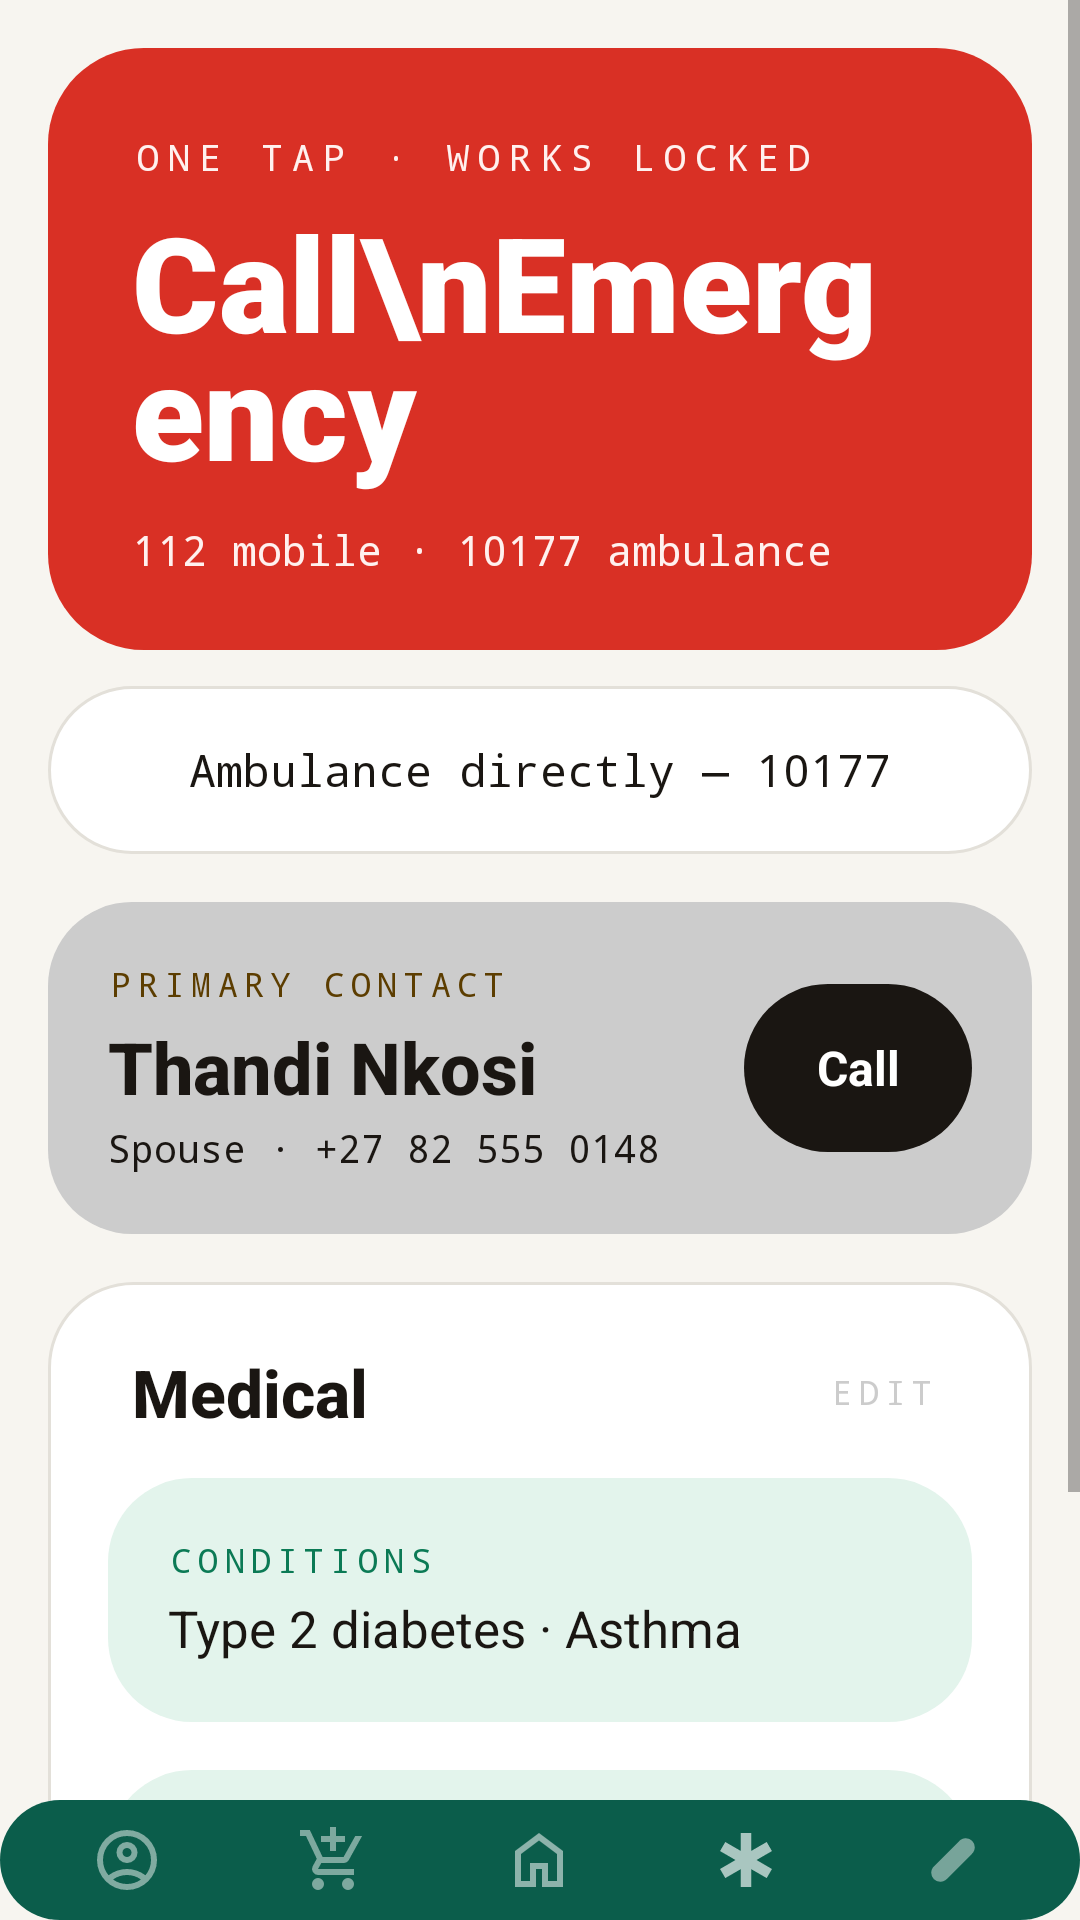

Write the Android layout XML for this screen, with the resource values it uses.
<!-- AndroidManifest.xml: application theme Theme.Proteahealth -->
<!-- res/layout/activity_emergency.xml -->
<?xml version="1.0" encoding="utf-8"?>


<FrameLayout
    xmlns:android="http://schemas.android.com/apk/res/android"
    xmlns:tools="http://schemas.android.com/tools"
    android:layout_width="match_parent"
    android:layout_height="match_parent">

<ScrollView
    android:layout_width="match_parent"
    android:layout_height="match_parent"
    android:background="#F7F5F0"
    android:fillViewport="true"
    tools:context=".Patient.EmergencyActivity">

    <LinearLayout
        android:layout_width="match_parent"
        android:layout_height="wrap_content"
        android:orientation="vertical"
        android:padding="16dp">

        
        <LinearLayout
            android:id="@+id/cardCallEmergency"
            android:layout_width="match_parent"
            android:layout_height="wrap_content"
            android:background="@drawable/bg_red"
            android:clickable="true"
            android:focusable="true"
            android:orientation="vertical"
            android:paddingStart="28dp"
            android:paddingTop="28dp"
            android:paddingEnd="28dp"
            android:paddingBottom="24dp">

            <TextView
                android:layout_width="wrap_content"
                android:layout_height="wrap_content"
                android:fontFamily="monospace"
                android:letterSpacing="0.25"
                android:text="ONE TAP · WORKS LOCKED"
                android:textColor="#FFF1EF"
                android:textSize="12sp" />

            <TextView
                android:layout_width="wrap_content"
                android:layout_height="wrap_content"
                android:layout_marginTop="4dp"
                android:fontFamily="sans-serif-black"
                android:lineSpacingMultiplier="0.85"
                android:text="Call\nEmergency"
                android:textColor="#FFFFFF"
                android:textSize="44sp" />

            <TextView
                android:layout_width="wrap_content"
                android:layout_height="wrap_content"
                android:layout_marginTop="8dp"
                android:fontFamily="monospace"
                android:text="112 mobile · 10177 ambulance"
                android:textColor="#FFF1EF"
                android:textSize="14sp" />
        </LinearLayout>

        
        <TextView
            android:id="@+id/cardAmbulance"
            android:layout_width="match_parent"
            android:layout_height="56dp"
            android:layout_marginTop="12dp"
            android:background="@drawable/bg_card_white"
            android:clickable="true"
            android:focusable="true"
            android:fontFamily="monospace"
            android:gravity="center"
            android:text="Ambulance directly — 10177"
            android:textColor="#1A1612"
            android:textSize="15sp" />

        
        <LinearLayout
            android:layout_width="match_parent"
            android:layout_height="wrap_content"
            android:layout_marginTop="16dp"
            android:background="@drawable/bg_block"
            android:backgroundTint="#CCCCCC"
            android:gravity="center_vertical"
            android:orientation="horizontal"
            android:padding="20dp">

            <LinearLayout
                android:layout_width="0dp"
                android:layout_height="wrap_content"
                android:layout_weight="1"
                android:orientation="vertical">

                <TextView
                    android:layout_width="wrap_content"
                    android:layout_height="wrap_content"
                    android:fontFamily="monospace"
                    android:letterSpacing="0.2"
                    android:text="PRIMARY CONTACT"
                    android:textColor="#5C3D00"
                    android:textSize="11sp" />

                <TextView
                    android:id="@+id/tvContactName"
                    android:layout_width="wrap_content"
                    android:layout_height="wrap_content"
                    android:layout_marginTop="4dp"
                    android:fontFamily="sans-serif-medium"
                    android:text="Thandi Nkosi"
                    android:textColor="#1A1612"
                    android:textSize="24sp"
                    android:textStyle="bold" />

                <TextView
                    android:id="@+id/tvContactDetails"
                    android:layout_width="wrap_content"
                    android:layout_height="wrap_content"
                    android:layout_marginTop="2dp"
                    android:fontFamily="monospace"
                    android:text="Spouse · +27 82 555 0148"
                    android:textColor="#1A1612"
                    android:textSize="13sp" />
            </LinearLayout>

            <TextView
                android:id="@+id/btnCallContact"
                android:layout_width="wrap_content"
                android:layout_height="56dp"
                android:background="@drawable/bg_dark_button"
                android:clickable="true"
                android:focusable="true"
                android:gravity="center"
                android:minWidth="76dp"
                android:paddingStart="24dp"
                android:paddingEnd="24dp"
                android:text="Call"
                android:textColor="#FFFFFF"
                android:textSize="16sp"
                android:textStyle="bold" />
        </LinearLayout>

        
        <LinearLayout
            android:layout_width="match_parent"
            android:layout_height="wrap_content"
            android:layout_marginTop="16dp"
            android:background="@drawable/bg_card_white"
            android:orientation="vertical"
            android:padding="20dp">

            <RelativeLayout
                android:layout_width="match_parent"
                android:layout_height="wrap_content"
                android:paddingStart="8dp"
                android:paddingTop="4dp"
                android:paddingEnd="8dp">

                <TextView
                    android:layout_width="wrap_content"
                    android:layout_height="wrap_content"
                    android:layout_alignParentStart="true"
                    android:layout_centerVertical="true"
                    android:fontFamily="sans-serif-medium"
                    android:text="Medical"
                    android:textColor="#1A1612"
                    android:textSize="22sp"
                    android:textStyle="bold" />

                <TextView
                    android:id="@+id/tvEdit"
                    android:layout_width="wrap_content"
                    android:layout_height="wrap_content"
                    android:layout_alignParentEnd="true"
                    android:layout_centerVertical="true"
                    android:fontFamily="monospace"
                    android:letterSpacing="0.2"
                    android:padding="4dp"
                    android:text="EDIT"
                    android:textColor="#CCCCCC"
                    android:textSize="11sp" />
            </RelativeLayout>

            
            <LinearLayout
                android:layout_width="match_parent"
                android:layout_height="wrap_content"
                android:layout_marginTop="12dp"
                android:background="@drawable/bg_block"
                android:backgroundTint="#E3F4EC"
                android:orientation="vertical"
                android:padding="20dp">

                <TextView
                    android:layout_width="wrap_content"
                    android:layout_height="wrap_content"
                    android:fontFamily="monospace"
                    android:letterSpacing="0.2"
                    android:text="CONDITIONS"
                    android:textColor="#0B7A55"
                    android:textSize="11sp" />

                <TextView
                    android:id="@+id/tvConditions"
                    android:layout_width="wrap_content"
                    android:layout_height="wrap_content"
                    android:layout_marginTop="4dp"
                    android:fontFamily="sans-serif"
                    android:text="Type 2 diabetes · Asthma"
                    android:textColor="#1A1612"
                    android:textSize="17sp" />
            </LinearLayout>

            
            <LinearLayout
                android:layout_width="match_parent"
                android:layout_height="wrap_content"
                android:layout_marginTop="16dp"
                android:background="@drawable/bg_block"
                android:backgroundTint="#E3F4EC"
                android:orientation="vertical"
                android:padding="20dp">

                <TextView
                    android:layout_width="wrap_content"
                    android:layout_height="wrap_content"
                    android:fontFamily="monospace"
                    android:letterSpacing="0.2"
                    android:text="ALLERGIES"
                    android:textColor="#0B7A55"
                    android:textSize="11sp" />

                <TextView
                    android:id="@+id/tvAllergies"
                    android:layout_width="wrap_content"
                    android:layout_height="wrap_content"
                    android:layout_marginTop="4dp"
                    android:fontFamily="sans-serif"
                    android:text="Penicillin · Peanuts"
                    android:textColor="#1A1612"
                    android:textSize="19sp" />
            </LinearLayout>


            
            <LinearLayout
                android:layout_width="match_parent"
                android:layout_height="wrap_content"
                android:layout_marginTop="12dp"
                android:background="@drawable/bg_block"
                android:backgroundTint="#E3F4EC"
                android:orientation="vertical"
                android:padding="20dp">

                <TextView
                    android:layout_width="wrap_content"
                    android:layout_height="wrap_content"
                    android:fontFamily="monospace"
                    android:letterSpacing="0.2"
                    android:text="MEDICATIONS"
                    android:textColor="#0B7A55"
                    android:textSize="11sp" />

                <TextView
                    android:id="@+id/tvMedications"
                    android:layout_width="wrap_content"
                    android:layout_height="wrap_content"
                    android:layout_marginTop="4dp"
                    android:fontFamily="sans-serif"
                    android:text="Metformin 500mg · Aspirin 75mg"
                    android:textColor="#1A1612"
                    android:textSize="17sp" />
            </LinearLayout>


        </LinearLayout>

    </LinearLayout>

</ScrollView>

    <include
        android:id="@+id/patientBottomNav"
        layout="@layout/bottom_nav"
        android:layout_width="match_parent"
        android:layout_height="wrap_content"
        android:layout_gravity="bottom" />

</FrameLayout>
<!-- res/layout/bottom_nav.xml (included above) -->
<LinearLayout xmlns:android="http://schemas.android.com/apk/res/android"
    xmlns:app="http://schemas.android.com/apk/res-auto"
    android:id="@+id/bottomNavigation"
    android:layout_width="match_parent"
    android:layout_height="75dp"
    android:layout_gravity="bottom"
    android:layout_margin="12dp"
    android:background="@drawable/bottom_nav_bg"
    android:gravity="center"
    android:orientation="horizontal"
    android:padding="8dp">

    
    <ImageButton
        android:id="@+id/navProfile"
        android:layout_width="0dp"
        android:layout_height="match_parent"
        android:layout_weight="1"
        android:background="@android:color/transparent"
        android:contentDescription="Profile"
        android:src="@drawable/baseline_account_circle_24"
        app:tint="@android:color/white" />

    <ImageButton
        android:id="@+id/navSetting"
        android:layout_width="0dp"
        android:layout_height="match_parent"
        android:layout_weight="1"
        android:background="@android:color/transparent"
        android:contentDescription="Settings"
        android:src="@drawable/outline_add_shopping_cart_24"
        app:tint="@android:color/white" />

    <ImageButton
        android:id="@+id/navhome"
        android:layout_width="0dp"
        android:layout_height="match_parent"
        android:layout_weight="1"
        android:background="@android:color/transparent"
        android:contentDescription="Profile"
        android:src="@drawable/outline_home_24"
        app:tint="@android:color/white" />

    <ImageButton
        android:id="@+id/navEmergency"
        android:layout_width="0dp"
        android:layout_height="match_parent"
        android:layout_weight="1"
        android:background="@android:color/transparent"
        android:contentDescription="Emergency"
        android:src="@drawable/outline_emergency_24"
        app:tint="@android:color/white" />

    <ImageButton
        android:id="@+id/navMed"
        android:layout_width="0dp"
        android:layout_height="match_parent"
        android:layout_weight="1"
        android:background="@android:color/transparent"
        android:contentDescription="Medication"
        android:src="@drawable/outline_eraser_size_2_24"
        app:tint="@android:color/white" />
</LinearLayout>
<!-- resources referenced by this layout -->
<resources>
  <!-- drawable bg_block (drawable) -->
  <?xml version="1.0" encoding="utf-8"?>
  
  <shape xmlns:android="http://schemas.android.com/apk/res/android"
      android:shape="rectangle">
      <solid android:color="#EDEBE6" />
      <corners android:radius="28dp" />
  </shape>
  <!-- drawable bg_card_white (drawable) -->
  <?xml version="1.0" encoding="utf-8"?>
  
  <shape xmlns:android="http://schemas.android.com/apk/res/android"
      android:shape="rectangle">
      <solid android:color="#FFFFFF" />
      <corners android:radius="28dp" />
      <stroke android:width="1dp" android:color="#E3E0D9" />
  </shape>
  <!-- drawable bg_dark_button (drawable) -->
  <?xml version="1.0" encoding="utf-8"?>
  
  <shape xmlns:android="http://schemas.android.com/apk/res/android"
      android:shape="rectangle">
      <solid android:color="#1A1612" />
      <corners android:radius="28dp" />
  </shape>
  <!-- drawable bg_red (drawable) -->
  <?xml version="1.0" encoding="utf-8"?>
  
  <shape xmlns:android="http://schemas.android.com/apk/res/android"
      android:shape="rectangle">
      <solid android:color="#D93025" />
      <corners android:radius="32dp" />
  </shape>
  <!-- drawable bottom_nav_bg (drawable) -->
  <?xml version="1.0" encoding="utf-8"?>
  <shape xmlns:android="http://schemas.android.com/apk/res/android" android:shape='rectangle'>
  
      <solid android:color="@color/green"/>
  
      <corners android:topLeftRadius="22dp"
          android:topRightRadius="22dp"
          android:bottomRightRadius="22dp"
          android:bottomLeftRadius="22dp"/>
  
  </shape>
  <!-- drawable outline_emergency_24 (drawable) -->
  <vector xmlns:android="http://schemas.android.com/apk/res/android" android:alpha="0.65" android:height="24dp" android:tint="#000000" android:viewportHeight="960" android:viewportWidth="960" android:width="24dp">
        
      <path android:fillColor="@android:color/white" android:pathData="M410,840L410,602L204,721L134,600L340,480L134,361L204,240L410,359L410,120L550,120L550,359L756,240L826,361L620,480L826,600L756,721L550,602L550,840L410,840Z"/>
      
  </vector>
  <!-- drawable outline_eraser_size_2_24 (drawable) -->
  <vector xmlns:android="http://schemas.android.com/apk/res/android" android:alpha="0.44" android:height="24dp" android:tint="#000000" android:viewportHeight="960" android:viewportWidth="960" android:width="24dp">
        
      <path android:fillColor="@android:color/white" android:pathData="M310,770Q260,770 225,735Q190,700 190,650Q190,627 199,604.5Q208,582 225,565L565,225Q582,208 604.5,199Q627,190 650,190Q700,190 735,225Q770,260 770,310Q770,333 761,355.5Q752,378 735,395L395,735Q378,752 355.5,761Q333,770 310,770Z"/>
      
  </vector>
  <!-- drawable outline_home_24 (drawable) -->
  <vector xmlns:android="http://schemas.android.com/apk/res/android" android:alpha="0.53" android:height="24dp" android:tint="#000000" android:viewportHeight="960" android:viewportWidth="960" android:width="24dp">
        
      <path android:fillColor="@android:color/white" android:pathData="M240,760L360,760L360,520L600,520L600,760L720,760L720,400L480,220L240,400L240,760ZM160,840L160,360L480,120L800,360L800,840L520,840L520,600L440,600L440,840L160,840ZM480,490L480,490L480,490L480,490L480,490L480,490L480,490L480,490L480,490Z"/>
      
  </vector>
  <style name="Theme.Proteahealth" parent="Theme.AppCompat.DayNight.NoActionBar" />
  <color name="green">#0B5D4B</color>
</resources>
